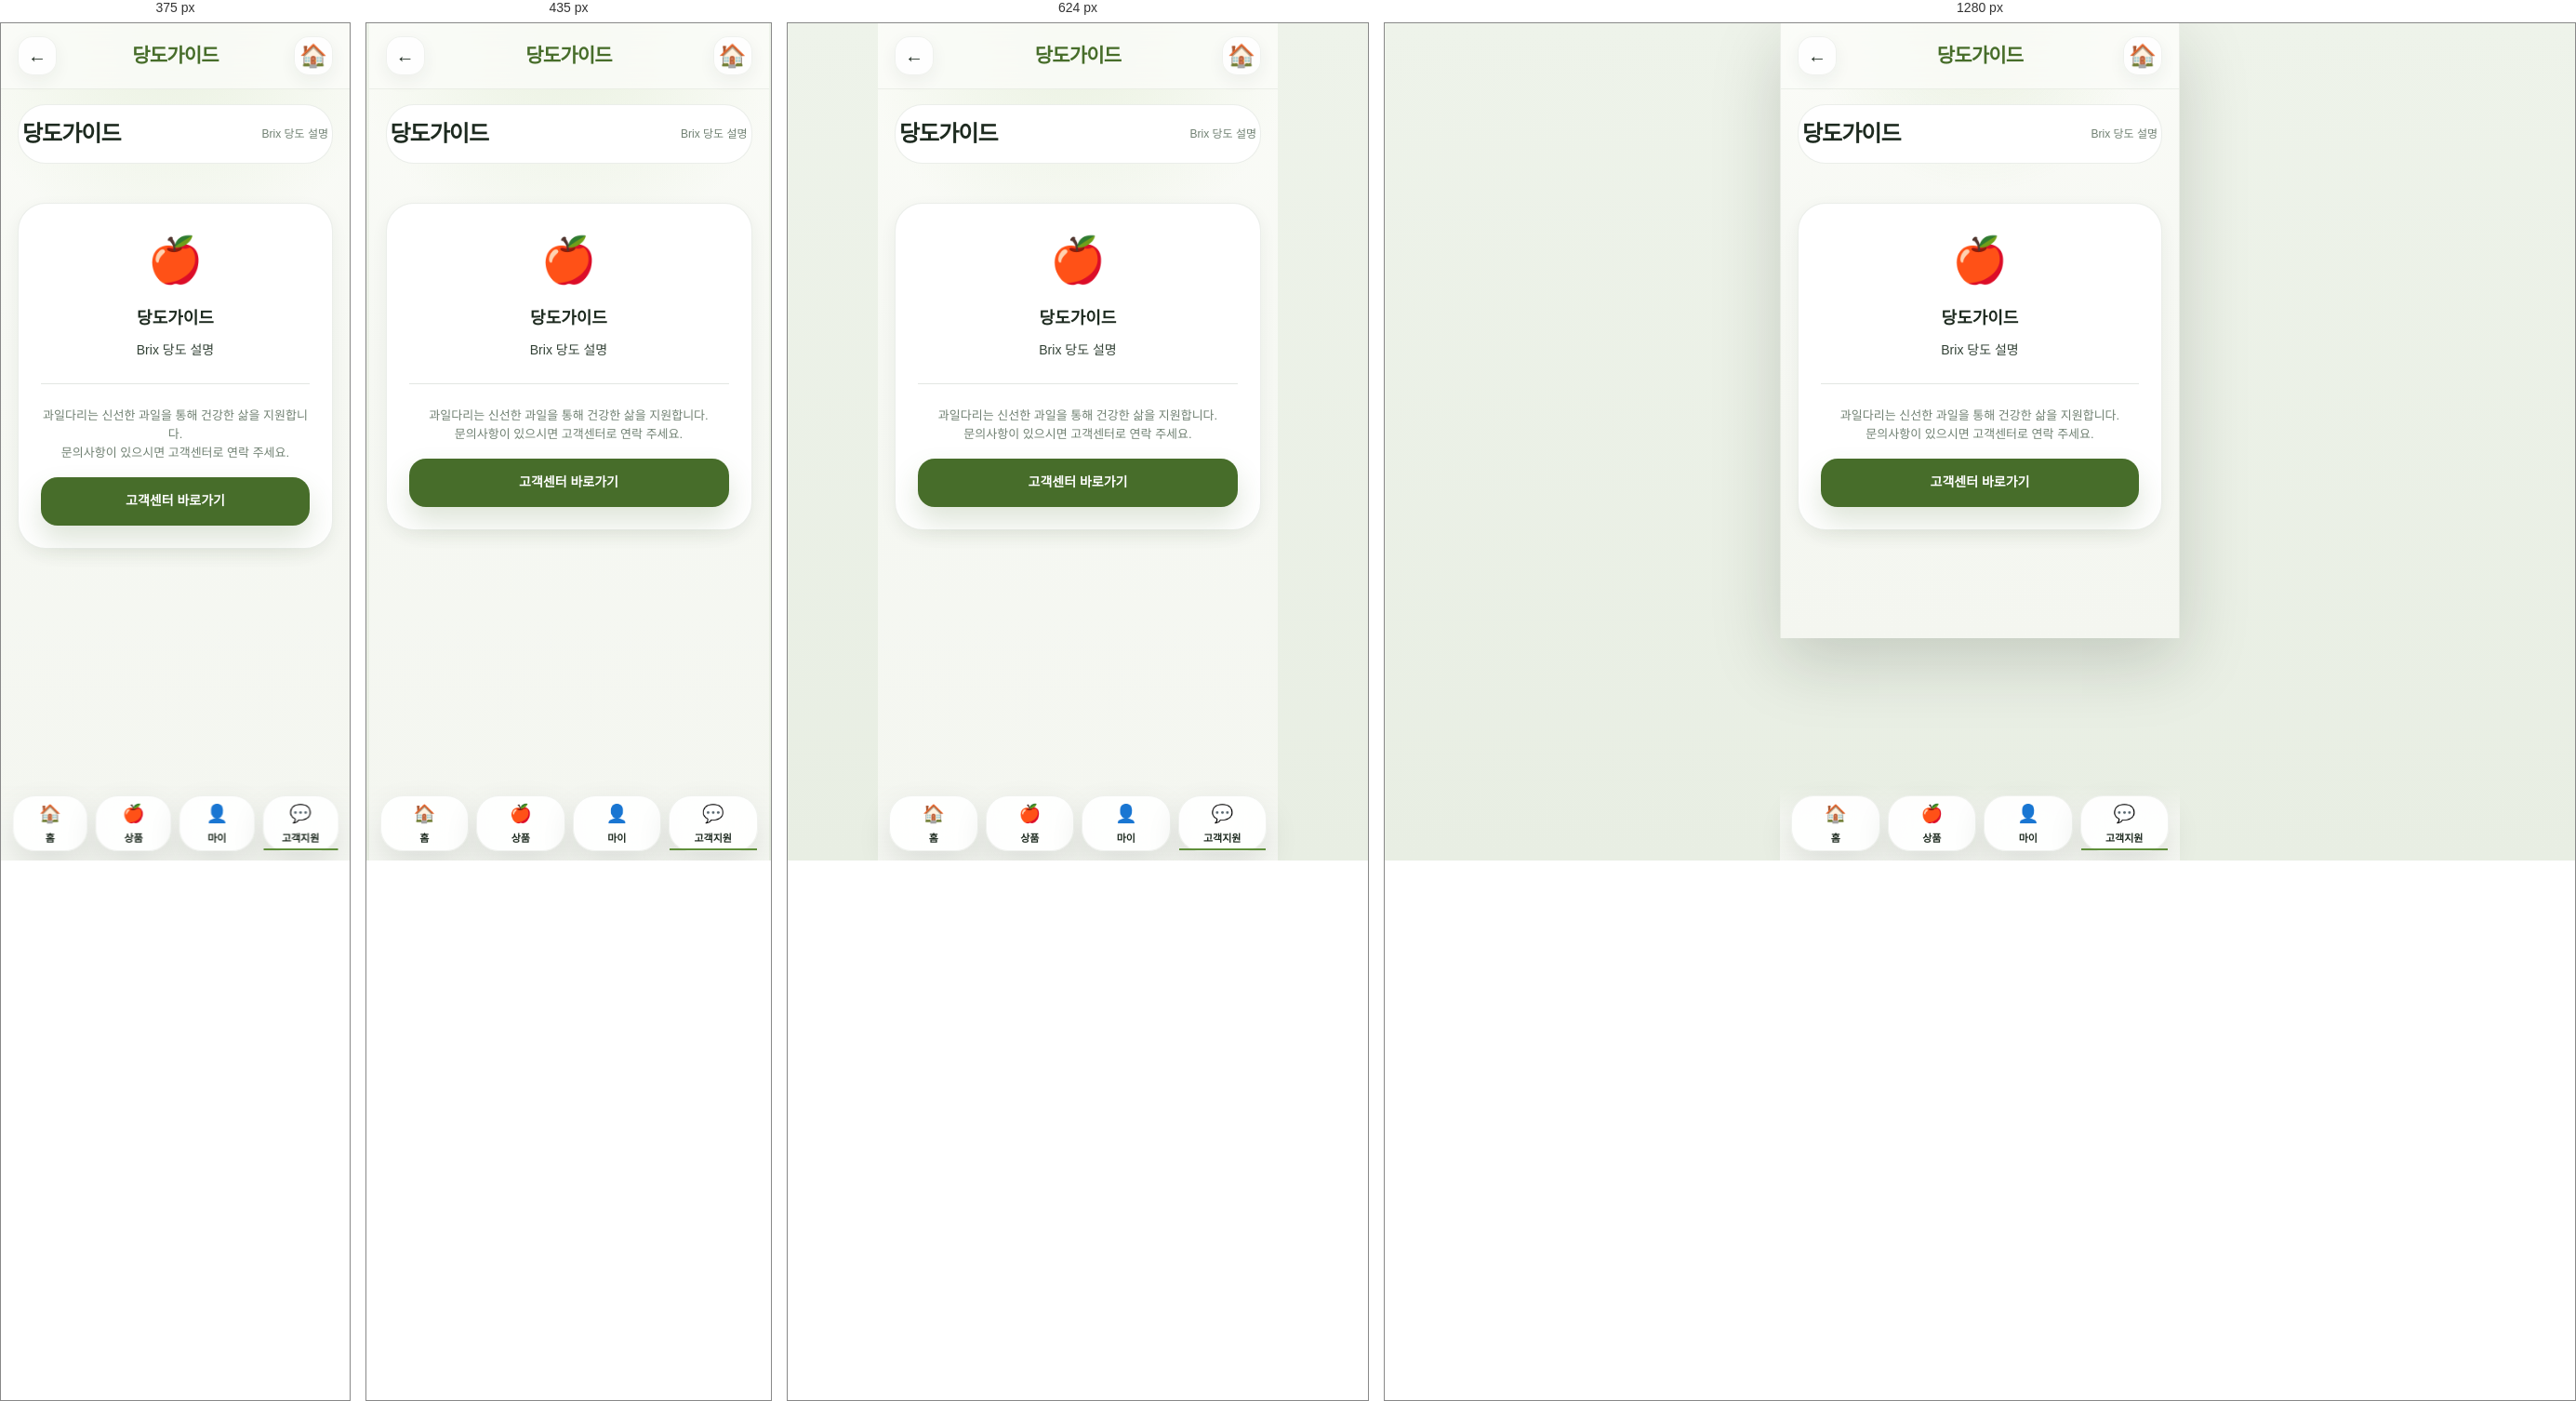
Rendered at 375 px, 435 px, 624 px and 1280 px, left to right.

<!-- file: brix-guide.html -->
<!DOCTYPE html>
<html lang="ko">
<head>
    <meta charset="UTF-8">
    <meta name="viewport" content="width=device-width, initial-scale=1.0">
    <title>당도가이드 - 과일다리</title>
    <link rel="stylesheet" href="../../styles/design-system.css">
    <link rel="stylesheet" href="../../styles/components.css">
    <link rel="stylesheet" href="../../styles/common-layout.css">
</head>
<body>
    <!-- Header -->
    <header class="header">
        
        <span class="header-back" onclick="history.back()">←</span>
        <h1 class="header-title">당도가이드</h1>
        <div class="header-actions">
            <span class="header-icon">🏠</span>
        </div>
        
    </header>

    <!-- Main Content -->
    <main class="content">
        
            <div class="nav-bar">
                <h2>당도가이드</h2>
                <p class="page-desc">Brix 당도 설명</p>
            </div>

            <div class="info-content" style="margin-top: 20px;">
                <div class="card" style="padding: 24px; text-align: center;">
                    <div style="font-size: 48px; margin-bottom: 16px;">🍎</div>
                    <h3 style="font-size: 18px; margin-bottom: 12px;">당도가이드</h3>
                    <p style="font-size: 14px; color: var(--text-secondary); line-height: 1.6;">
                        Brix 당도 설명
                    </p>

                    <div style="margin-top: 24px; padding-top: 24px; border-top: 1px solid var(--border);">
                        <p style="font-size: 13px; color: var(--text-muted);">
                            과일다리는 신선한 과일을 통해 건강한 삶을 지원합니다.<br>
                            문의사항이 있으시면 고객센터로 연락 주세요.
                        </p>
                        <div style="margin-top: 16px;">
                            <button class="button button-primary">고객센터 바로가기</button>
                        </div>
                    </div>
                </div>
            </div>
            
    </main>

    <!-- Bottom Navigation -->
    <nav class="bottom-nav">
        <a href="/pages/home/index.html" class="nav-link">
            <span class="icon">🏠</span>
            <span class="label">홈</span>
        </a>
        <a href="/pages/products/index.html" class="nav-link">
            <span class="icon">🍎</span>
            <span class="label">상품</span>
        </a>
        <a href="/pages/mypage/index.html" class="nav-link">
            <span class="icon">👤</span>
            <span class="label">마이</span>
        </a>
        <a href="/pages/support/index.html" class="nav-link active">
            <span class="icon">💬</span>
            <span class="label">고객지원</span>
        </a>
    </nav>
</body>
</html>

/* @media block from components.css */
@media (max-width: 390px) {
  .help-grid,
  .quick-menu-grid {
    grid-template-columns: repeat(3, minmax(0, 1fr));
  }

  .contact-grid,
  .benefits-grid,
  .order-status-grid {
    grid-template-columns: 1fr;
  }

  .profile-stats {
    grid-template-columns: 1fr;
  }
}

/* @media block from common-layout.css */
@media (min-width: 480px) {
    .products-grid {
        grid-template-columns: repeat(2, 1fr);
    }
}

/* @media block from common-layout.css */
@media (min-width: 768px) {
    html,
    body {
        min-height: 100%;
    }

    body {
        border-left: 1px solid rgba(61, 88, 56, 0.08);
        border-right: 1px solid rgba(61, 88, 56, 0.08);
        box-shadow: 0 24px 70px rgba(22, 33, 23, 0.18);
    }
}

/* @media block from common-layout.css */
@media (max-width: 380px) {
    .help-grid,
    .quick-menu-grid,
    .recommend-products,
    .input-row,
    .action-buttons,
    .payment-methods,
    .address-select,
    .security-chips {
        grid-template-columns: repeat(2, minmax(0, 1fr));
    }

    .contact-grid,
    .benefits-grid,
    .order-status-grid,
    .profile-stats {
        grid-template-columns: 1fr;
    }

    .profile-name,
    .membership-title,
    .welcome-title,
    .success-title {
        font-size: 22px;
    }
}